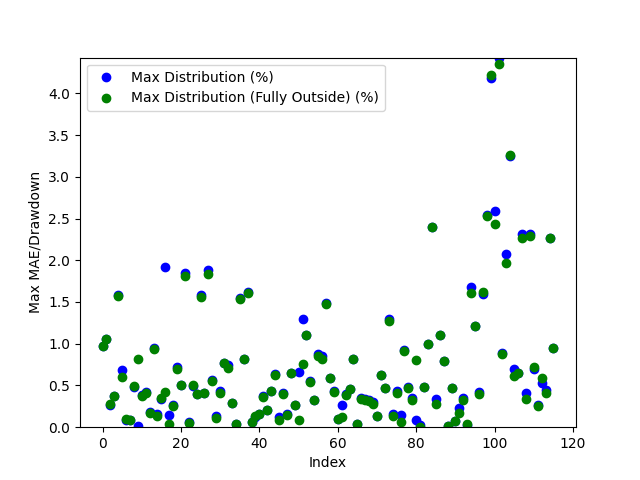

The data file committed next to this chart (first rows):
Date, Day of the Week, Win/(Loss), Opening Range High, Opening Range Low, Daily High, Daily Low, Initial Range Size ($), Range Size (ticks), Range Size (points), First Candle Close Outside of Range Time, First Candle Close Price, First Candle Close Condition, First Candle Close Fully Outside of Open…, First Fully Close Price, First Fully Close Condition, Max Distribution (%), Max Distribution/Drawdown (points), Max Distribution (Fully Outside) (%), Max Distribution/Drawdown (Fully Outside…, First Candle Cross Opposite Side Conditi…, First Candle Cross Opposite Side Time, First Candle Cross Opposite Side Price
2024-03-11, Monday, Win, 18061, 18036, 18242, 17930, 25.25, 101.0, 6.312, 20:36:00, 18065, Above Opening High, 20:37:00, 18065, Above Opening High, 0.9676, 44.12, 0.9703, 44.25, Crossed Below Opening Low, 04:30:00, 18035
2024-03-12, Tuesday, Win, 18238, 18224, 18256, 18033, 13.5, 54.0, 3.375, 20:35:00, 18224, Below Opening Low, 20:37:00, 18224, Below Opening Low, 1.055, 47.56, 1.056, 47.62, Crossed Above Opening High, 03:01:00, 18236
2024-03-13, Wednesday, Win, 18126, 18105, 18178, 17916, 21.25, 85.0, 5.312, 21:45:00, 18130, Above Opening High, 21:46:00, 18128, Above Opening High, 0.2641, 12.0, 0.2751, 12.5, Crossed Below Opening Low, 08:32:00, 18119
2024-03-14, Thursday, Win, 18005, 17978, 18075, 17832, 27.25, 109.0, 6.812, 20:31:00, 18006, Above Opening High, 20:32:00, 18007, Above Opening High, 0.3776, 17.06, 0.3748, 16.94, Crossed Below Opening Low, 00:37:00, 17976
2024-03-17, Sunday, Loss, 18088, 18064, 18381, 18072, 25.0, 100.0, 6.25, 20:55:00, 18091, Above Opening High, 20:56:00, 18092, Above Opening High, 1.579, 72.56, 1.572, 72.25, Not Crossed, N/A, N/A
2024-03-18, Monday, Win, 18196, 18177, 18289, 18053, 19.0, 76.0, 4.75, 20:32:00, 18176, Below Opening Low, 20:47:00, 18163, Below Opening Low, 0.6813, 30.75, 0.6065, 27.38, Crossed Above Opening High, 23:03:00, 18194
2024-03-19, Tuesday, Win, 18281, 18247, 18498, 18228, 34.5, 138.0, 8.625, 21:13:00, 18244, Below Opening Low, 21:14:00, 18244, Below Opening Low, 0.09189, 4.188, 0.09327, 4.25, Crossed Above Opening High, 06:32:00, 18283
2024-03-20, Wednesday, Win, 18585, 18570, 18709, 18552, 14.75, 59.0, 3.688, 20:35:00, 18569, Below Opening Low, 20:36:00, 18569, Below Opening Low, 0.08759, 4.062, 0.09028, 4.188, Crossed Above Opening High, 22:29:00, 18584
2024-03-21, Thursday, Win, 18595, 18584, 18626, 18492, 11.0, 44.0, 2.75, 20:43:00, 18582, Below Opening Low, 20:44:00, 18583, Below Opening Low, 0.4867, 22.5, 0.4921, 22.75, Crossed Above Opening High, 21:09:00, 18594
2024-03-24, Sunday, Win, 18598, 18572, 18601, 18415, 25.75, 103.0, 6.438, 21:39:00, 18598, Above Opening High, 22:20:00, 18566, Below Opening Low, 0.01882, 0.875, 0.8214, 37.81, Crossed Below Opening Low, 22:18:00, 18568
2024-03-25, Monday, Win, 18547, 18532, 18619, 18439, 15.0, 60.0, 3.75, 20:41:00, 18548, Above Opening High, 20:48:00, 18549, Above Opening High, 0.3827, 17.81, 0.3773, 17.56, Crossed Below Opening Low, 23:35:00, 18532
2024-03-26, Tuesday, Win, 18493, 18483, 18572, 18378, 10.25, 41.0, 2.562, 20:52:00, 18494, Above Opening High, 20:56:00, 18496, Above Opening High, 0.4186, 19.44, 0.4106, 19.06, Crossed Below Opening Low, 21:38:00, 18483
2024-03-27, Wednesday, Win, 18504, 18475, 18539, 18449, 29.0, 116.0, 7.25, 21:00:00, 18504, Above Opening High, 01:04:00, 18508, Above Opening High, 0.1847, 8.562, 0.1686, 7.812, Crossed Below Opening Low, 05:17:00, 18476
2024-03-31, Sunday, Loss, 18612, 18590, 18607, 18414, 22.0, 88.0, 5.5, 21:27:00, 18590, Below Opening Low, 21:36:00, 18587, Below Opening Low, 0.9517, 43.81, 0.9368, 43.12, Not Crossed, N/A, N/A
2024-04-01, Monday, Win, 18481, 18458, 18511, 18202, 23.0, 92.0, 5.75, 22:34:00, 18482, Above Opening High, 22:55:00, 18487, Above Opening High, 0.1594, 7.375, 0.1297, 6.0, Crossed Below Opening Low, 21:12:00, 18458
2024-04-02, Tuesday, Win, 18333, 18300, 18452, 18232, 32.75, 131.0, 8.188, 21:06:00, 18294, Below Opening Low, 21:07:00, 18296, Below Opening Low, 0.3373, 15.38, 0.3497, 15.94, Crossed Above Opening High, 10:01:00, 18337
2024-04-03, Wednesday, Win, 18485, 18416, 18568, 18069, 68.5, 274.0, 17.12, 03:02:00, 18415, Below Opening Low, 08:40:00, 18489, Above Opening High, 1.915, 86.5, 0.4255, 19.75, Crossed Above Opening High, 08:39:00, 18486
2024-04-04, Thursday, Win, 18110, 18084, 18408, 18052, 26.0, 104.0, 6.5, 20:36:00, 18078, Below Opening Low, 20:37:00, 18059, Below Opening Low, 0.1454, 6.562, 0.04155, 1.875, Crossed Above Opening High, 23:58:00, 18111
2024-04-07, Sunday, Win, 18326, 18285, 18376, 18238, 40.25, 161.0, 10.06, 21:25:00, 18326, Above Opening High, 21:27:00, 18329, Above Opening High, 0.2694, 12.38, 0.2571, 11.81, Crossed Below Opening Low, 20:30:00, 18287
2024-04-08, Monday, Win, 18314, 18292, 18405, 18161, 22.0, 88.0, 5.5, 21:55:00, 18291, Below Opening Low, 21:58:00, 18287, Below Opening Low, 0.7172, 32.56, 0.6952, 31.56, Crossed Above Opening High, 00:36:00, 18314
2024-04-09, Tuesday, Win, 18381, 18367, 18474, 18054, 14.0, 56.0, 3.5, 20:54:00, 18381, Above Opening High, 21:05:00, 18382, Above Opening High, 0.5048, 23.31, 0.5021, 23.19, Crossed Below Opening Low, 05:51:00, 18364
2024-04-10, Wednesday, Win, 18177, 18148, 18519, 18088, 29.0, 116.0, 7.25, 21:46:00, 18177, Above Opening High, 21:51:00, 18184, Above Opening High, 1.845, 85.44, 1.808, 83.69, Crossed Below Opening Low, 05:20:00, 18152
2024-04-11, Thursday, Win, 18496, 18473, 18508, 18120, 22.75, 91.0, 5.688, 20:36:00, 18496, Above Opening High, 21:50:00, 18499, Above Opening High, 0.06214, 2.875, 0.04728, 2.188, Crossed Below Opening Low, 03:25:00, 18477
2024-04-14, Sunday, Win, 18255, 18192, 18351, 17842, 62.5, 250.0, 15.62, 01:02:00, 18261, Above Opening High, 01:03:00, 18258, Above Opening High, 0.4891, 22.44, 0.5068, 23.25, Crossed Below Opening Low, 10:11:00, 18192
2024-04-15, Monday, Win, 17894, 17863, 17988, 17792, 30.5, 122.0, 7.625, 21:11:00, 17862, Below Opening Low, 21:16:00, 17863, Below Opening Low, 0.3948, 17.56, 0.3991, 17.75, Crossed Above Opening High, 07:33:00, 17896
2024-04-16, Tuesday, Win, 17940, 17904, 17968, 17620, 36.5, 146.0, 9.125, 20:32:00, 17899, Below Opening Low, 20:33:00, 17894, Below Opening Low, 1.582, 69.69, 1.556, 68.56, Crossed Above Opening High, 06:30:00, 17937
2024-04-17, Wednesday, Win, 17698, 17678, 17771, 17506, 19.5, 78.0, 4.875, 20:33:00, 17699, Above Opening High, 21:16:00, 17698, Above Opening High, 0.4052, 18.0, 0.4066, 18.06, Crossed Below Opening Low, 05:30:00, 17678
2024-04-18, Thursday, Win, 17517, 17438, 17553, 17113, 79.5, 318.0, 19.88, 20:57:00, 17436, Below Opening Low, 20:58:00, 17427, Below Opening Low, 1.885, 80.62, 1.833, 78.44, Crossed Above Opening High, 08:14:00, 17516
2024-04-21, Sunday, Win, 17273, 17249, 17448, 17148, 23.75, 95.0, 5.938, 20:37:00, 17245, Below Opening Low, 20:38:00, 17244, Below Opening Low, 0.5627, 24.12, 0.5569, 23.88, Crossed Above Opening High, 01:40:00, 17266
2024-04-22, Monday, Win, 17338, 17316, 17657, 17292, 22.5, 90.0, 5.625, 21:27:00, 17315, Below Opening Low, 21:46:00, 17310, Below Opening Low, 0.1374, 5.938, 0.1084, 4.688, Crossed Above Opening High, 00:13:00, 17338
2024-04-23, Tuesday, Win, 17717, 17681, 17796, 17567, 36.0, 144.0, 9.0, 20:53:00, 17718, Above Opening High, 21:19:00, 17722, Above Opening High, 0.4369, 19.44, 0.413, 18.38, Crossed Below Opening Low, 05:45:00, 17682
2024-04-24, Wednesday, Win, 17484, 17447, 17624, 17308, 37.0, 148.0, 9.25, 20:48:00, 17488, Above Opening High, 20:49:00, 17488, Above Opening High, 0.7717, 34.0, 0.7717, 34.0, Crossed Below Opening Low, 01:04:00, 17443
2024-04-25, Thursday, Win, 17768, 17742, 17902, 17668, 25.25, 101.0, 6.312, 21:21:00, 17768, Above Opening High, 21:32:00, 17774, Above Opening High, 0.7471, 33.44, 0.7122, 31.88, Crossed Below Opening Low, 03:07:00, 17748
2024-04-28, Sunday, Win, 17895, 17862, 17949, 17791, 32.5, 130.0, 8.125, 21:44:00, 17896, Above Opening High, 21:52:00, 17897, Above Opening High, 0.2953, 13.25, 0.2897, 13.0, Crossed Below Opening Low, 09:41:00, 17862
2024-04-29, Monday, Win, 17913, 17897, 17920, 17551, 16.0, 64.0, 4.0, 21:26:00, 17914, Above Opening High, 21:36:00, 17914, Above Opening High, 0.03767, 1.688, 0.03627, 1.625, Crossed Below Opening Low, 01:13:00, 17898
2024-04-30, Tuesday, Win, 17517, 17481, 17793, 17399, 35.75, 143.0, 8.938, 21:10:00, 17518, Above Opening High, 22:40:00, 17520, Above Opening High, 1.548, 68.88, 1.536, 68.31, Crossed Below Opening Low, 02:31:00, 17476
2024-05-01, Wednesday, Win, 17540, 17498, 17686, 17386, 41.5, 166.0, 10.38, 20:54:00, 17541, Above Opening High, 20:54:00, 17541, Above Opening High, 0.8156, 36.06, 0.8156, 36.06, Crossed Below Opening Low, 09:49:00, 17492
2024-05-02, Thursday, Win, 17758, 17738, 18050, 17720, 20.0, 80.0, 5.0, 20:36:00, 17758, Above Opening High, 20:38:00, 17761, Above Opening High, 1.616, 72.94, 1.602, 72.31, Crossed Below Opening Low, 02:21:00, 17740
2024-05-05, Sunday, Win, 18025, 17996, 18198, 17984, 29.75, 119.0, 7.438, 20:36:00, 17995, Below Opening Low, 00:52:00, 17995, Below Opening Low, 0.06256, 2.812, 0.06256, 2.812, Crossed Above Opening High, 03:14:00, 18025
2024-05-06, Monday, Win, 18188, 18177, 18266, 18151, 11.5, 46.0, 2.875, 20:32:00, 18173, Below Opening Low, 20:33:00, 18175, Below Opening Low, 0.1212, 5.5, 0.1336, 6.062, Crossed Above Opening High, 23:57:00, 18187
2024-05-07, Tuesday, Win, 18212, 18196, 18242, 18072, 15.75, 63.0, 3.938, 21:15:00, 18213, Above Opening High, 21:16:00, 18214, Above Opening High, 0.159, 7.25, 0.1576, 7.188, Crossed Below Opening Low, 22:42:00, 18196
2024-05-08, Wednesday, Win, 18170, 18153, 18239, 18104, 16.5, 66.0, 4.125, 20:51:00, 18170, Above Opening High, 21:55:00, 18174, Above Opening High, 0.3783, 17.25, 0.3577, 16.31, Crossed Below Opening Low, 00:56:00, 18152
2024-05-09, Thursday, Win, 18245, 18227, 18348, 18188, 17.75, 71.0, 4.438, 20:33:00, 18226, Below Opening Low, 20:36:00, 18225, Below Opening Low, 0.2089, 9.5, 0.2021, 9.188, Crossed Above Opening High, 02:54:00, 18247
2024-05-12, Sunday, Win, 18254, 18238, 18336, 18235, 16.5, 66.0, 4.125, 20:57:00, 18257, Above Opening High, 20:58:00, 18257, Above Opening High, 0.4336, 19.88, 0.4336, 19.88, Crossed Below Opening Low, 13:10:00, 18250
2024-05-13, Monday, Win, 18290, 18282, 18433, 18166, 7.5, 30.0, 1.875, 20:43:00, 18281, Below Opening Low, 20:44:00, 18279, Below Opening Low, 0.6372, 28.94, 0.6262, 28.44, Crossed Above Opening High, 02:35:00, 18290
2024-05-14, Tuesday, Win, 18426, 18415, 18707, 18393, 11.5, 46.0, 2.875, 20:36:00, 18414, Below Opening Low, 20:37:00, 18409, Below Opening Low, 0.1169, 5.375, 0.08699, 4.0, Crossed Above Opening High, 22:04:00, 18424
2024-05-15, Wednesday, Win, 18735, 18717, 18761, 18639, 18.25, 73.0, 4.562, 22:15:00, 18716, Below Opening Low, 02:01:00, 18712, Below Opening Low, 0.4118, 19.19, 0.3943, 18.38, Crossed Above Opening High, 23:38:00, 18738
2024-05-16, Thursday, Win, 18657, 18645, 18687, 18545, 11.5, 46.0, 2.875, 21:05:00, 18657, Above Opening High, 21:06:00, 18660, Above Opening High, 0.1579, 7.375, 0.1431, 6.688, Crossed Below Opening Low, 23:12:00, 18646
2024-05-19, Sunday, Win, 18671, 18658, 18794, 18635, 12.75, 51.0, 3.188, 20:43:00, 18672, Above Opening High, 22:42:00, 18673, Above Opening High, 0.6518, 30.62, 0.6478, 30.44, Crossed Below Opening Low, 03:09:00, 18662
2024-05-20, Monday, Win, 18756, 18746, 18809, 18678, 10.75, 43.0, 2.688, 20:40:00, 18758, Above Opening High, 20:41:00, 18758, Above Opening High, 0.2672, 12.56, 0.2685, 12.62, Crossed Below Opening Low, 21:31:00, 18745
2024-05-21, Tuesday, Win, 18817, 18808, 18838, 18684, 9.0, 36.0, 2.25, 20:55:00, 18808, Below Opening Low, 22:01:00, 18822, Above Opening High, 0.661, 30.88, 0.08759, 4.125, Crossed Above Opening High, 21:54:00, 18815
2024-05-22, Wednesday, Win, 18877, 18863, 19023, 18622, 13.75, 55.0, 3.438, 20:42:00, 18863, Below Opening Low, 21:22:00, 18879, Above Opening High, 1.296, 60.31, 0.7596, 36.12, Crossed Above Opening High, 21:18:00, 18878
2024-05-23, Thursday, Win, 18716, 18694, 18926, 18683, 21.5, 86.0, 5.375, 20:38:00, 18717, Above Opening High, 20:40:00, 18716, Above Opening High, 1.103, 52.19, 1.108, 52.44, Crossed Below Opening Low, 02:21:00, 18695
2024-05-26, Sunday, Loss, 18850, 18834, 18956, 18837, 16.75, 67.0, 4.188, 21:05:00, 18851, Above Opening High, 21:31:00, 18852, Above Opening High, 0.5526, 26.19, 0.5473, 25.94, Not Crossed, N/A, N/A
2024-05-27, Monday, Win, 18917, 18885, 18980, 18820, 32.0, 128.0, 8.0, 22:56:00, 18918, Above Opening High, 23:10:00, 18918, Above Opening High, 0.3293, 15.62, 0.3267, 15.5, Crossed Below Opening Low, 09:44:00, 18872
2024-05-28, Tuesday, Loss, 18948, 18920, 18928, 18756, 28.0, 112.0, 7.0, 20:35:00, 18920, Below Opening Low, 20:39:00, 18916, Below Opening Low, 0.8744, 41.0, 0.8531, 40.0, Not Crossed, N/A, N/A
2024-05-29, Wednesday, Win, 18732, 18705, 18787, 18546, 27.0, 108.0, 6.75, 22:21:00, 18704, Below Opening Low, 22:24:00, 18699, Below Opening Low, 0.8519, 39.5, 0.8223, 38.12, Crossed Above Opening High, 04:49:00, 18732
2024-05-30, Thursday, Win, 18579, 18513, 18668, 18241, 66.0, 264.0, 16.5, 20:34:00, 18512, Below Opening Low, 20:36:00, 18510, Below Opening Low, 1.486, 67.75, 1.472, 67.12, Crossed Above Opening High, 22:12:00, 18553
2024-06-02, Sunday, Win, 18644, 18580, 18756, 18436, 64.25, 257.0, 16.06, 22:27:00, 18645, Above Opening High, 22:38:00, 18645, Above Opening High, 0.5892, 27.62, 0.5892, 27.62, Crossed Below Opening Low, 10:54:00, 18580
2024-06-03, Monday, Win, 18672, 18649, 18753, 18511, 23.25, 93.0, 5.812, 20:31:00, 18672, Above Opening High, 20:36:00, 18674, Above Opening High, 0.4306, 20.19, 0.4226, 19.81, Crossed Below Opening Low, 23:25:00, 18648
... 56 more rows
